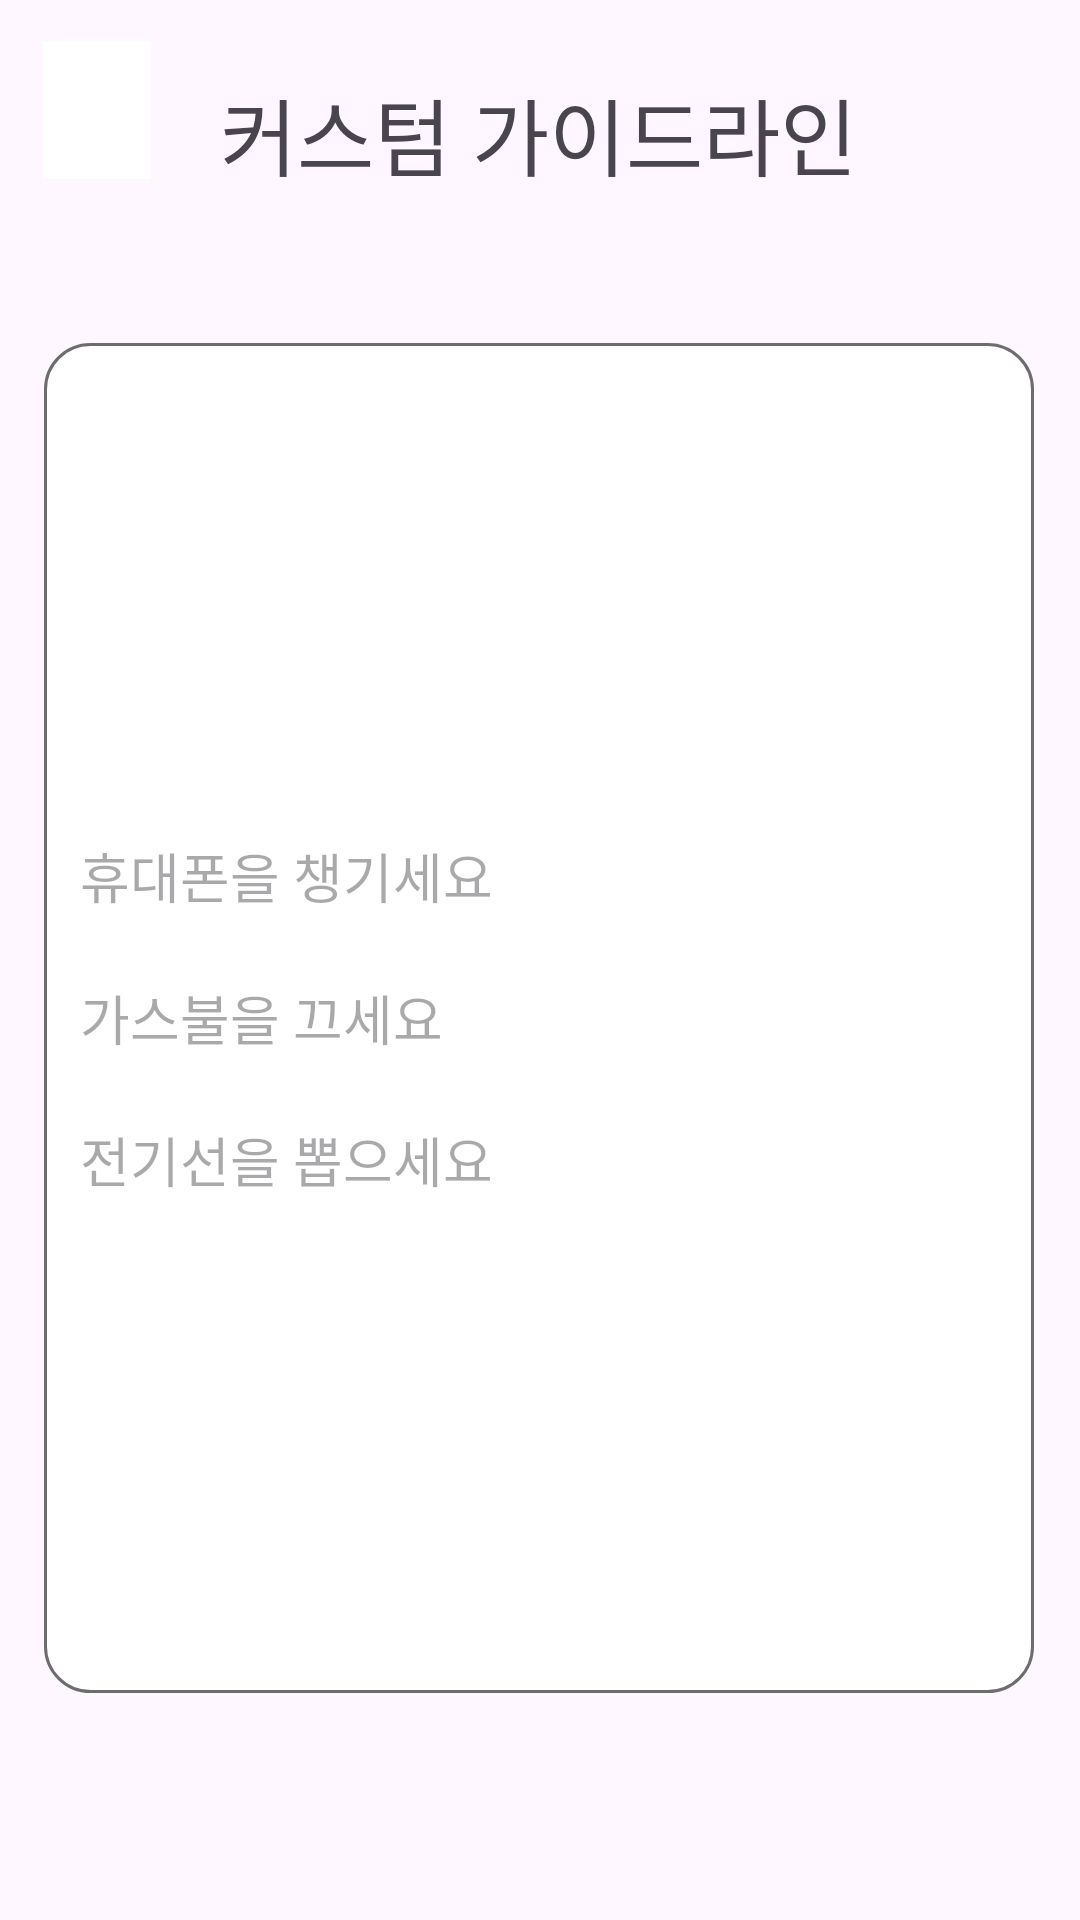

Layout XML and referenced resources for this Android screen:
<!-- AndroidManifest.xml: application theme Theme.Beacon -->
<!-- res/layout/activity_add_custom_gulid_line.xml -->
<?xml version="1.0" encoding="utf-8"?>
<androidx.constraintlayout.widget.ConstraintLayout
    xmlns:android="http://schemas.android.com/apk/res/android"
    xmlns:app="http://schemas.android.com/apk/res-auto"
    xmlns:tools="http://schemas.android.com/tools"
    android:layout_width="match_parent"
    android:layout_height="match_parent"
    tools:context=".settings.guildLine.AddCustomGulidLineActivity">

    <ImageButton
        android:id="@+id/btn_back"
        android:layout_width="36dp"
        android:layout_height="46dp"
        android:background="@color/white"
        android:scaleType="fitCenter"
        android:src="@drawable/icon_left_arrow"
        app:layout_constraintBottom_toBottomOf="parent"
        app:layout_constraintEnd_toEndOf="parent"
        app:layout_constraintHorizontal_bias="0.044"
        app:layout_constraintStart_toStartOf="parent"
        app:layout_constraintTop_toTopOf="parent"
        app:layout_constraintVertical_bias="0.023" />

    <TextView
        android:id="@+id/txt_setDiasasterPhrase1"
        android:layout_width="wrap_content"
        android:layout_height="wrap_content"
        android:layout_marginTop="24dp"
        android:fontFamily="@font/fontmedium"
        android:text="@string/txt_setGuild"
        android:textSize="28dp"
        app:layout_constraintBottom_toBottomOf="parent"
        app:layout_constraintEnd_toEndOf="parent"
        app:layout_constraintHorizontal_bias="0.497"
        app:layout_constraintStart_toStartOf="parent"
        app:layout_constraintTop_toTopOf="parent"
        app:layout_constraintVertical_bias="0.0" />

    <EditText
        android:layout_width="330dp"
        android:layout_height="450dp"
        android:layout_marginTop="44dp"
        android:background="@drawable/border_radius_blank"
        android:hint="@string/custom_guild_sample"
        android:padding="12dp"
        app:layout_constraintBottom_toBottomOf="parent"
        app:layout_constraintEnd_toEndOf="parent"
        app:layout_constraintHorizontal_bias="0.493"
        app:layout_constraintStart_toStartOf="parent"
        app:layout_constraintTop_toBottomOf="@+id/txt_setDiasasterPhrase1"
        app:layout_constraintVertical_bias="0.067" />


</androidx.constraintlayout.widget.ConstraintLayout>
<!-- resources referenced by this layout -->
<resources>
  <color name="white">#FFFFFFFF</color>
  <!-- drawable border_radius_blank (drawable) -->
  <?xml version="1.0" encoding="utf-8"?>
  <shape xmlns:android="http://schemas.android.com/apk/res/android"
      android:padding="10dp"
      android:shape="rectangle">
      <solid android:color="@color/white" />
      <stroke
          android:width="1dp"
          android:color="#6D6D6D" />
      <corners
          android:bottomLeftRadius="15dp"
          android:bottomRightRadius="15dp"
          android:topLeftRadius="15dp"
          android:topRightRadius="15dp" />
  </shape>
  <string name="custom_guild_sample">휴대폰을 챙기세요\n\n가스불을 끄세요\n\n전기선을 뽑으세요</string>
  <string name="txt_setGuild">커스텀 가이드라인</string>
  <style name="Theme.Beacon" parent="Base.Theme.Beacon" />
  <style name="Base.Theme.Beacon" parent="Theme.Material3.DayNight.NoActionBar">
          
          
      </style>
</resources>
